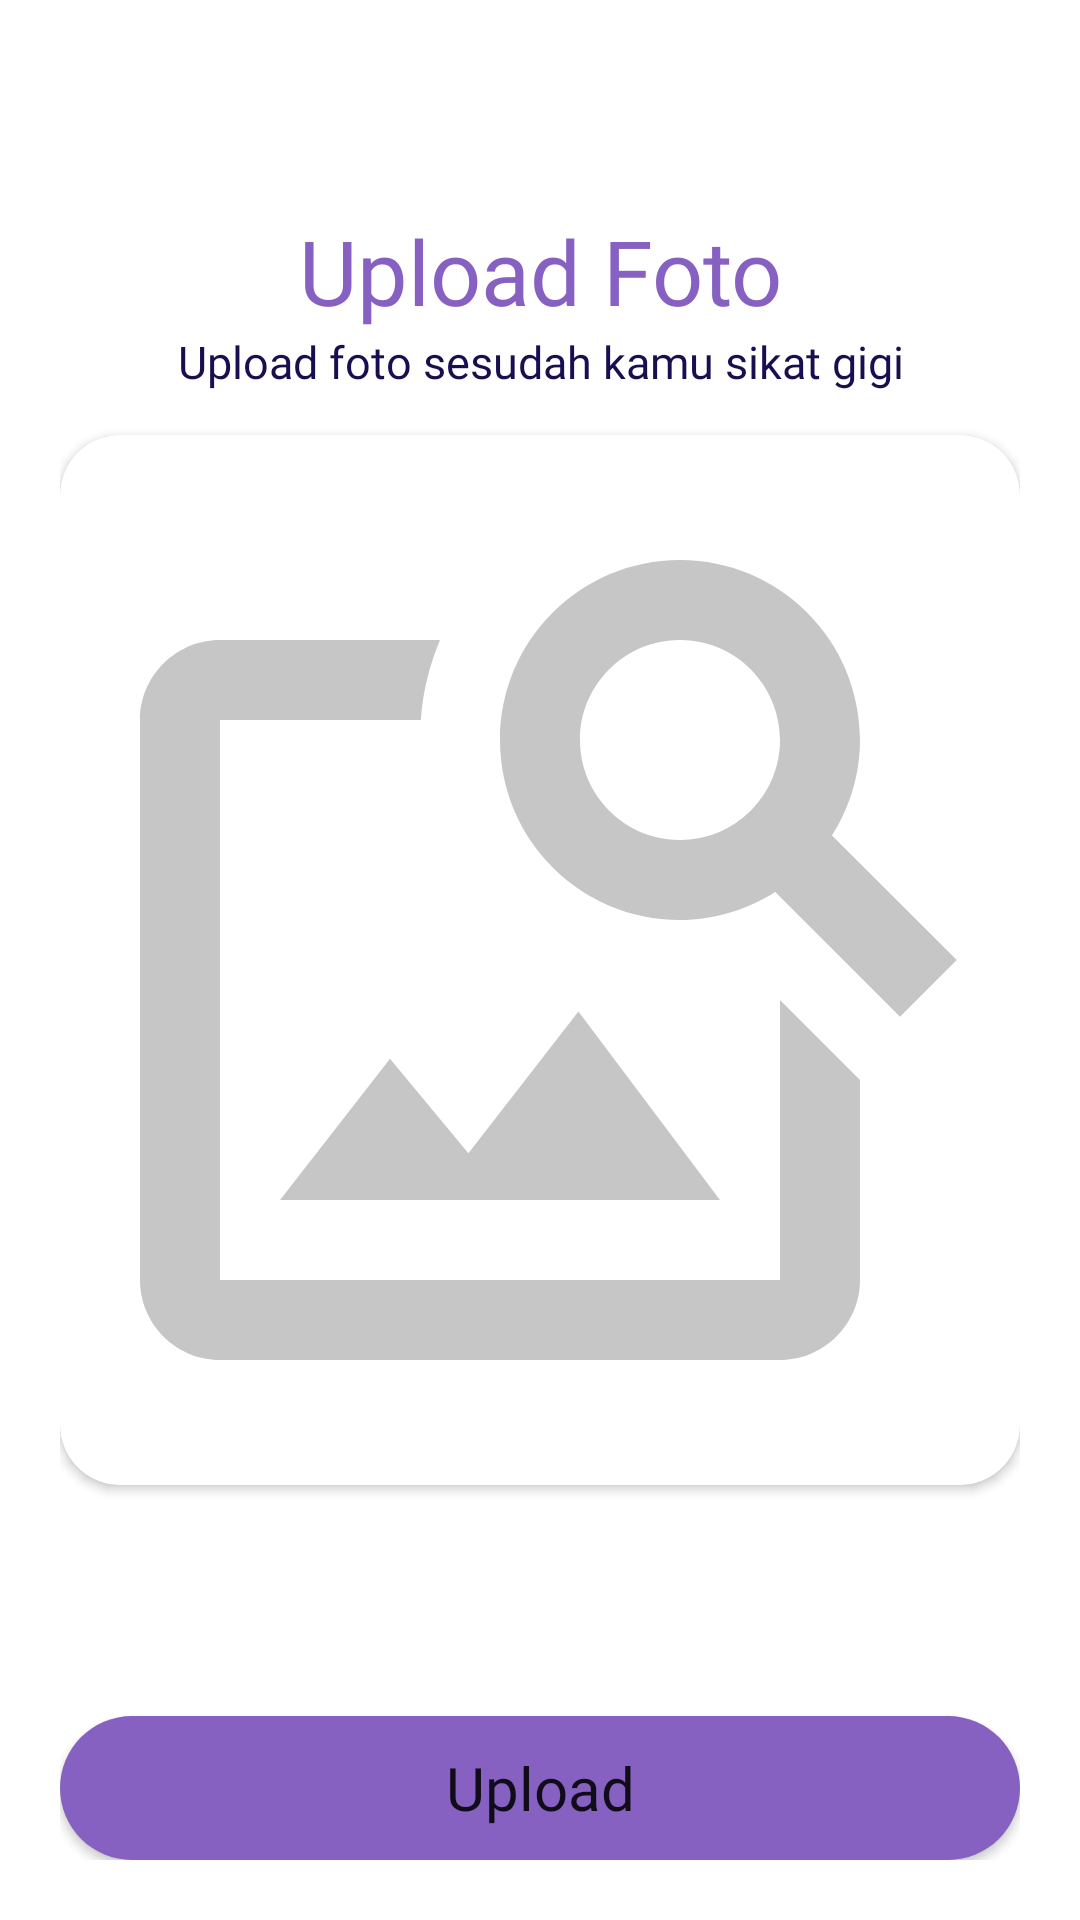

Android layout source for this screen:
<!-- AndroidManifest.xml: application theme Theme.BrushMyTeethChallange -->
<!-- res/layout/activity_upload_after_done.xml -->
<?xml version="1.0" encoding="utf-8"?>
<RelativeLayout xmlns:android="http://schemas.android.com/apk/res/android"
    xmlns:app="http://schemas.android.com/apk/res-auto"
    xmlns:tools="http://schemas.android.com/tools"
    android:layout_width="match_parent"
    android:layout_height="match_parent"
    android:padding="20dp"
    android:orientation="vertical"
    android:background="@color/lightYellow"
    tools:context=".activities.UploadAfterDoneActivity">

    <TextView
        android:id="@+id/txtUploadFoto"
        android:layout_width="match_parent"
        android:layout_height="wrap_content"
        android:gravity="center_horizontal"
        android:layout_marginTop="50dp"
        android:text="Upload Foto"
        android:textSize="30sp"
        android:textColor="@color/purpleButton"
        android:fontFamily="@font/nunito_black"/>
    <TextView
        android:layout_width="match_parent"
        android:layout_height="wrap_content"
        android:gravity="center_horizontal"
        android:text="Upload foto sesudah kamu sikat gigi"
        android:layout_below="@+id/txtUploadFoto"
        android:textSize="15sp"
        android:textColor="@color/text"
        android:fontFamily="@font/nunito_bold"/>

    <androidx.cardview.widget.CardView
        android:layout_width="match_parent"
        android:layout_height="350dp"
        android:layout_centerVertical="true"
        app:cardCornerRadius="20dp">
        <ImageView
            android:id="@+id/imgUploadAfterDone"
            android:layout_width="match_parent"
            android:layout_height="350dp"
            android:src="@drawable/ic_baseline_image_search_24"/>
    </androidx.cardview.widget.CardView>

    <Button
        android:id="@+id/btnUploadAfterDone"
        android:layout_width="match_parent"
        android:layout_height="wrap_content"
        android:layout_alignParentBottom="true"
        android:padding="10dp"
        android:fontFamily="@font/nunito_bold"
        android:text="Upload"
        android:background="@drawable/custom_button"
        app:backgroundTint="@null"
        android:textAllCaps="false"
        android:textSize="20sp"/>
</RelativeLayout>
<!-- resources referenced by this layout -->
<resources>
  <color name="lightYellow">#FFF</color>
  <color name="purpleButton">#8661C1</color>
  <color name="text">#190E4F</color>
  <!-- drawable custom_button (drawable-v24) -->
  <?xml version="1.0" encoding="UTF-8"?>
  <layer-list xmlns:android="http://schemas.android.com/apk/res/android">
      <item>
          <shape android:shape="rectangle" >
              <solid android:color="@color/purpleButton"/>
              <corners android:radius="100dp"/>
          </shape>
      </item>
  </layer-list>
  <!-- drawable ic_baseline_image_search_24 (drawable) -->
  <vector android:height="350dp" android:tint="@color/disable_text"
      android:viewportHeight="24" android:viewportWidth="24"
      android:width="350dp" xmlns:android="http://schemas.android.com/apk/res/android">
      <path android:fillColor="@android:color/white" android:pathData="M18,13v7L4,20L4,6h5.02c0.05,-0.71 0.22,-1.38 0.48,-2L4,4c-1.1,0 -2,0.9 -2,2v14c0,1.1 0.9,2 2,2h14c1.1,0 2,-0.9 2,-2v-5l-2,-2zM16.5,18h-11l2.75,-3.53 1.96,2.36 2.75,-3.54zM19.3,8.89c0.44,-0.7 0.7,-1.51 0.7,-2.39C20,4.01 17.99,2 15.5,2S11,4.01 11,6.5s2.01,4.5 4.49,4.5c0.88,0 1.7,-0.26 2.39,-0.7L21,13.42 22.42,12 19.3,8.89zM15.5,9C14.12,9 13,7.88 13,6.5S14.12,4 15.5,4 18,5.12 18,6.5 16.88,9 15.5,9z"/>
  </vector>
  <style name="Theme.BrushMyTeethChallange" parent="Theme.MaterialComponents.DayNight.NoActionBar">
          
          <item name="colorPrimary">@color/purpleButton</item>
          <item name="colorPrimaryVariant">@color/purpleLightButton</item>
          <item name="colorOnPrimary">@color/white</item>
          
          <item name="colorSecondary">@color/textPrimary</item>
          <item name="colorSecondaryVariant">@color/purpleLightButton</item>
          <item name="colorOnSecondary">@color/text</item>
          
          <item name="android:statusBarColor" tools:targetApi="l">?attr/colorPrimaryVariant</item>
          
          <item name="android:windowAnimationStyle">@style/CustomActivityAnimation</item>
          <item name="android:forceDarkAllowed" tools:targetApi="q">false</item>
      </style>
  <color name="disable_text">#C6C6C6</color>
  <color name="purpleLightButton">#A074E7</color>
  <color name="white">#FFFFFFFF</color>
  <color name="textPrimary">#190E4F</color>
  <style name="CustomActivityAnimation" parent="@android:style/Animation.Activity">
          <item name="android:activityOpenEnterAnimation">@anim/from_right</item>
          <item name="android:activityOpenExitAnimation">@anim/to_left</item>
          <item name="android:activityCloseEnterAnimation">@anim/from_left</item>
          <item name="android:activityCloseExitAnimation">@anim/to_right</item>
      </style>
</resources>
